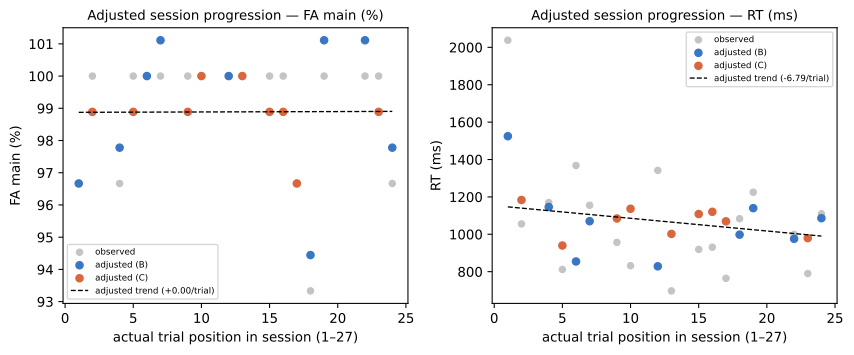

Source data for this figure (header and first rows):
participant, position, condition, level, fa_main_raw, fa_main_adjusted, rt_correct_key_s_raw, rt_correct_key_s_adjusted
P04, 1, B, gamma, 0.9667, 0.9667, 2.038, 1.525
P04, 2, C, beta, 1.0, 0.9889, 1.055, 1.184
P04, 4, B, alpha, 0.9667, 0.9778, 1.17, 1.146
P04, 5, C, beta, 1.0, 0.9889, 0.8119, 0.9399
P04, 6, B, gamma, 1.0, 1.0, 1.368, 0.8546
P04, 7, B, beta, 1.0, 1.011, 1.155, 1.07
P04, 9, C, beta, 1.0, 0.9889, 0.9566, 1.085
P04, 10, C, alpha, 1.0, 1.0, 0.8319, 1.137
P04, 12, B, gamma, 1.0, 1.0, 1.342, 0.8287
P04, 13, C, alpha, 1.0, 1.0, 0.6973, 1.002
P04, 15, C, gamma, 1.0, 0.9889, 0.9192, 1.108
P04, 16, C, gamma, 1.0, 0.9889, 0.931, 1.12
P04, 17, C, alpha, 0.9667, 0.9667, 0.7645, 1.069
P04, 18, B, beta, 0.9333, 0.9444, 1.083, 0.9982
P04, 19, B, beta, 1.0, 1.011, 1.225, 1.14
P04, 22, B, alpha, 1.0, 1.011, 0.9995, 0.9759
P04, 23, C, gamma, 1.0, 0.9889, 0.7901, 0.9794
P04, 24, B, alpha, 0.9667, 0.9778, 1.11, 1.086
